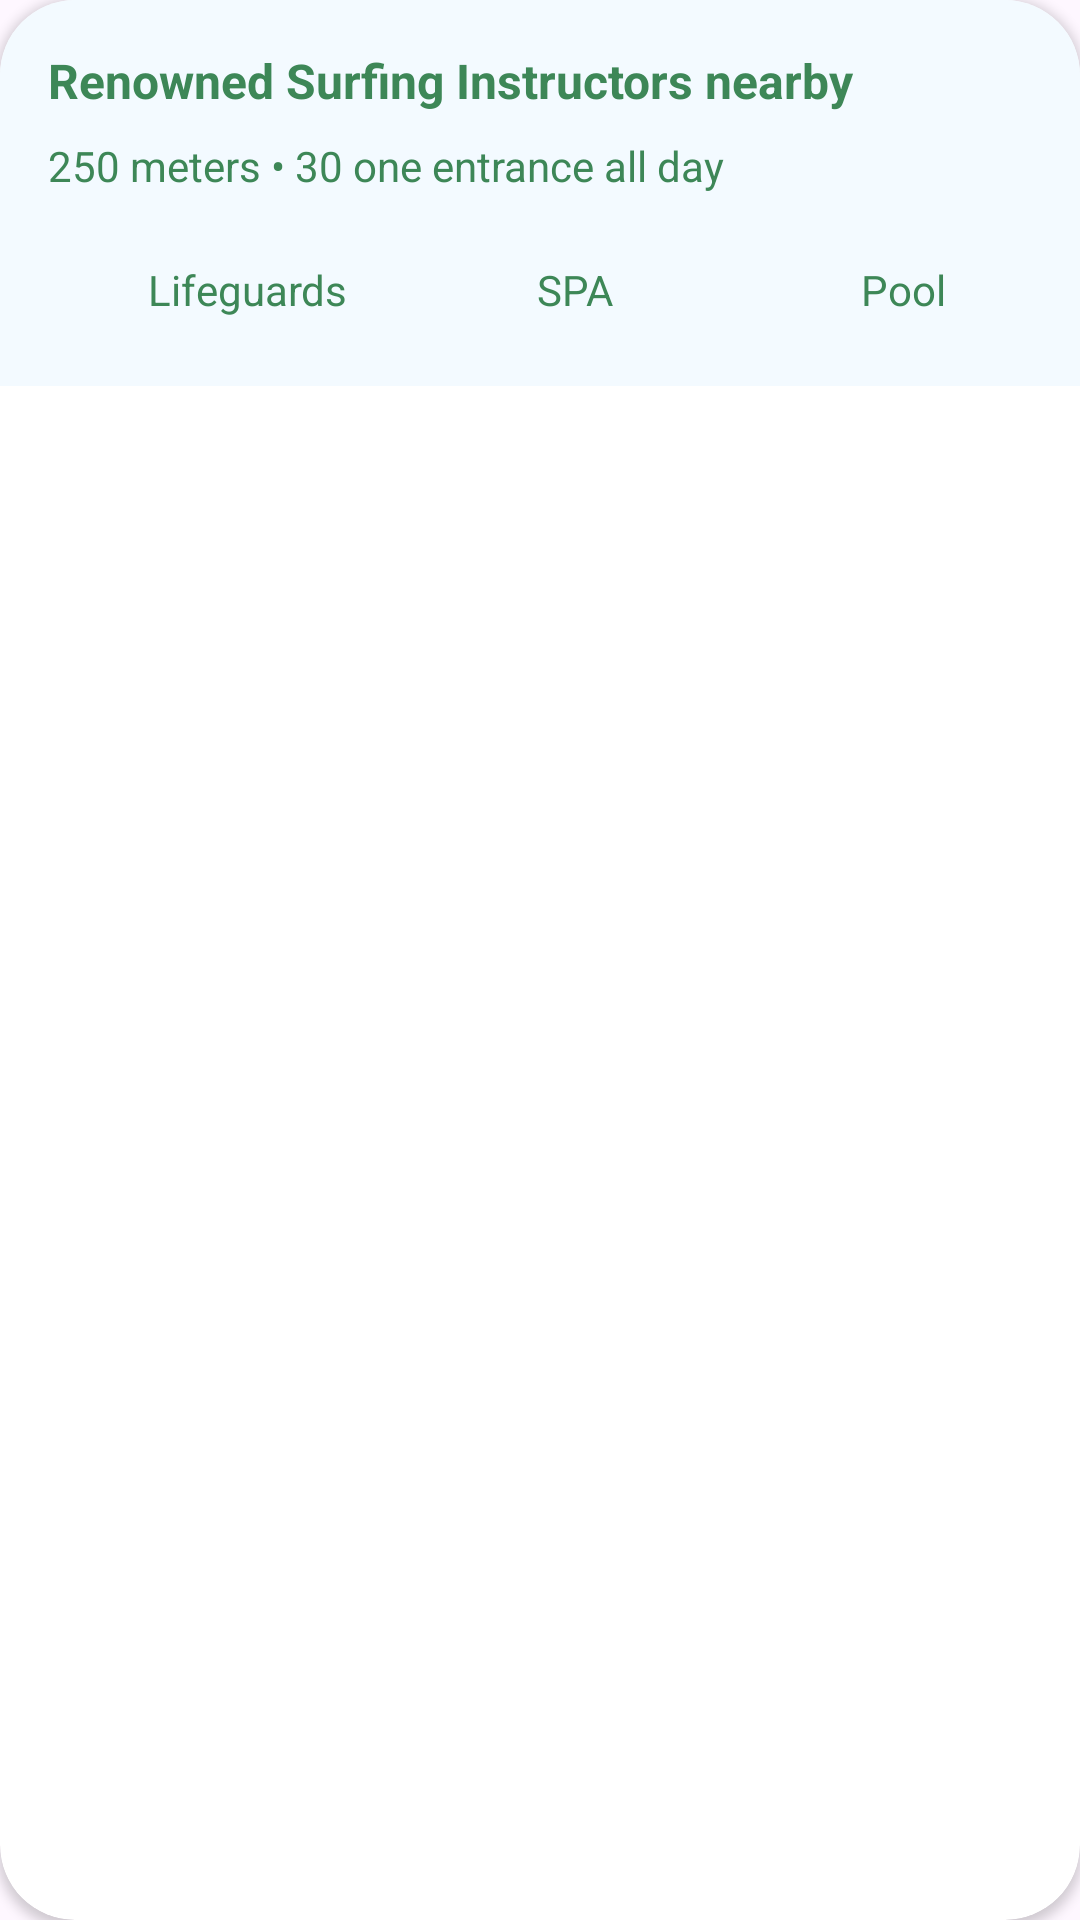

The Android layout XML behind this screen, and the referenced resources:
<!-- AndroidManifest.xml: application theme Theme.KshitijSIH -->
<!-- res/layout/travelplancard.xml -->
<?xml version="1.0" encoding="utf-8"?>
<androidx.cardview.widget.CardView
    xmlns:android="http://schemas.android.com/apk/res/android"
    xmlns:app="http://schemas.android.com/apk/res-auto"
    app:cardCornerRadius="25dp"
    android:layout_width="340dp"
    android:layout_centerHorizontal="true"
    android:layout_centerVertical="true"
    android:background="@color/white"
    android:layout_height="wrap_content">
    <LinearLayout
        android:layout_width="match_parent"
        android:layout_height="wrap_content"
        android:background="#F3FAFF"
        android:orientation="vertical"
        android:padding="16dp">

        
        <TextView
            android:id="@+id/title"
            android:layout_width="match_parent"
            android:layout_height="wrap_content"
            android:text="Renowned Surfing Instructors nearby"
            android:textColor="#3D8757"
            android:textSize="16sp"
            android:textStyle="bold"
            android:layout_marginBottom="8dp" />

        
        <LinearLayout
            android:layout_width="match_parent"
            android:layout_height="wrap_content"
            android:orientation="horizontal"
            android:layout_marginBottom="16dp">

            <TextView
                android:id="@+id/distance"
                android:layout_width="wrap_content"
                android:layout_height="wrap_content"
                android:text="250 meters"
                android:textColor="#3D8757"
                android:textSize="14sp" />

            <TextView
                android:id="@+id/divider"
                android:layout_width="wrap_content"
                android:layout_height="wrap_content"
                android:text=" • "
                android:textColor="#3D8757"
                android:textSize="14sp" />

            <TextView
                android:id="@+id/entrance_fee"
                android:layout_width="wrap_content"
                android:layout_height="wrap_content"
                android:text="30 one entrance all day"
                android:textColor="#3D8757"
                android:textSize="14sp" />
        </LinearLayout>

        
        <LinearLayout
            android:layout_width="match_parent"
            android:layout_height="wrap_content"
            android:orientation="horizontal"
            android:gravity="center_vertical"
            android:weightSum="3">

            <LinearLayout
                android:layout_width="0dp"
                android:layout_height="wrap_content"
                android:layout_weight="1"
                android:orientation="horizontal"
                android:gravity="center"
                android:padding="6dp"
                android:background="#F3FAFF">

                <ImageView
                    android:layout_width="20dp"
                    android:layout_height="20dp"

                    android:contentDescription="Lifeguards" />

                <TextView
                    android:layout_width="wrap_content"
                    android:layout_height="wrap_content"
                    android:layout_marginStart="4dp"
                    android:text="Lifeguards"
                    android:textSize="14sp"
                    android:textColor="#3D8757" />
            </LinearLayout>

            <LinearLayout
                android:layout_width="0dp"
                android:layout_height="wrap_content"
                android:layout_weight="1"
                android:orientation="horizontal"
                android:gravity="center"
                android:padding="6dp"
                android:background="#F3FAFF">

                <ImageView
                    android:layout_width="20dp"
                    android:layout_height="20dp"

                    android:contentDescription="SPA" />

                <TextView
                    android:layout_width="wrap_content"
                    android:layout_height="wrap_content"
                    android:layout_marginStart="4dp"
                    android:text="SPA"
                    android:textSize="14sp"
                    android:textColor="#3D8757" />
            </LinearLayout>

            <LinearLayout
                android:layout_width="0dp"
                android:layout_height="wrap_content"
                android:layout_weight="1"
                android:orientation="horizontal"
                android:gravity="center"
                android:padding="6dp"
                android:background="#F3FAFF">

                <ImageView
                    android:layout_width="20dp"
                    android:layout_height="20dp"

                    android:contentDescription="Pool" />

                <TextView
                    android:layout_width="wrap_content"
                    android:layout_height="wrap_content"
                    android:layout_marginStart="4dp"
                    android:text="Pool"
                    android:textSize="14sp"
                    android:textColor="#3D8757" />
            </LinearLayout>
        </LinearLayout>
    </LinearLayout>
</androidx.cardview.widget.CardView>
<!-- resources referenced by this layout -->
<resources>
  <color name="white">#FFFFFFFF</color>
  <style name="Theme.KshitijSIH" parent="Base.Theme.KshitijSIH" />
  <style name="Base.Theme.KshitijSIH" parent="Theme.Material3.DayNight.NoActionBar">
          
          
      </style>
</resources>
